The GitHub repository DavidIbrahimG/chestdiseasedetection contains a labelled image folder "data_ingestion" with 4 categories: adenocarcinoma left.lower.lobe T2 N0 M0 ib, large.cell.carcinoma left.hilum T2 N2 M0 II ia, normal, squamous.cell.carcinoma left.hilum T1 N2 M0 II ia. Examples follow, each with its label.

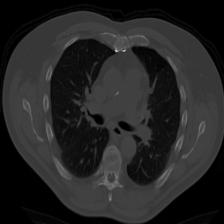
Label: squamous.cell.carcinoma left.hilum T1 N2 M0 II ia

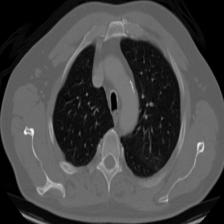
Label: adenocarcinoma left.lower.lobe T2 N0 M0 ib

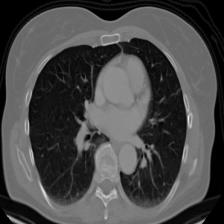
Label: large.cell.carcinoma left.hilum T2 N2 M0 II ia

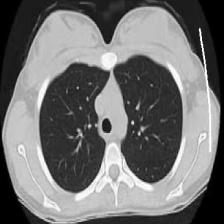
Label: normal

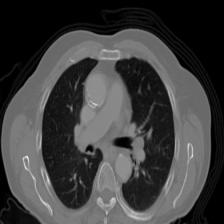
Label: squamous.cell.carcinoma left.hilum T1 N2 M0 II ia

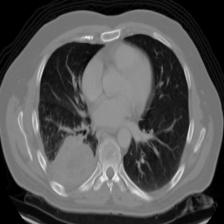
Label: adenocarcinoma left.lower.lobe T2 N0 M0 ib
